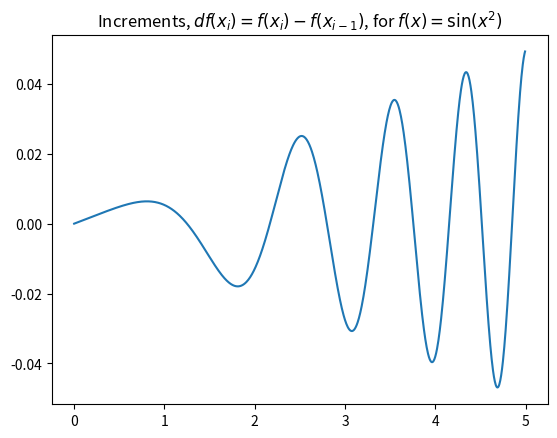

This chart was generated by the following Python code:
import numpy as np
import matplotlib.pyplot as plt

# interval 
a = 0
b = 5

# partition size 
n = 1000
delta = (b - a) / n

# axis
part = np.linspace(a, b, n+1)

# f(x) = sin(x^2)
func = part
func = func ** 2
func = np.sin(func)

# nice increments 
dfunc = np.zeros(n)
for i in range(n):
    dfunc[i] = func[i + 1] - func[i]

# plot
plt.plot(part[:n], dfunc)
plt.title('Increments, $df(x_i) = f(x_i) - f(x_{i-1})$, for $f(x) = \sin(x^2)$')
plt.show()
